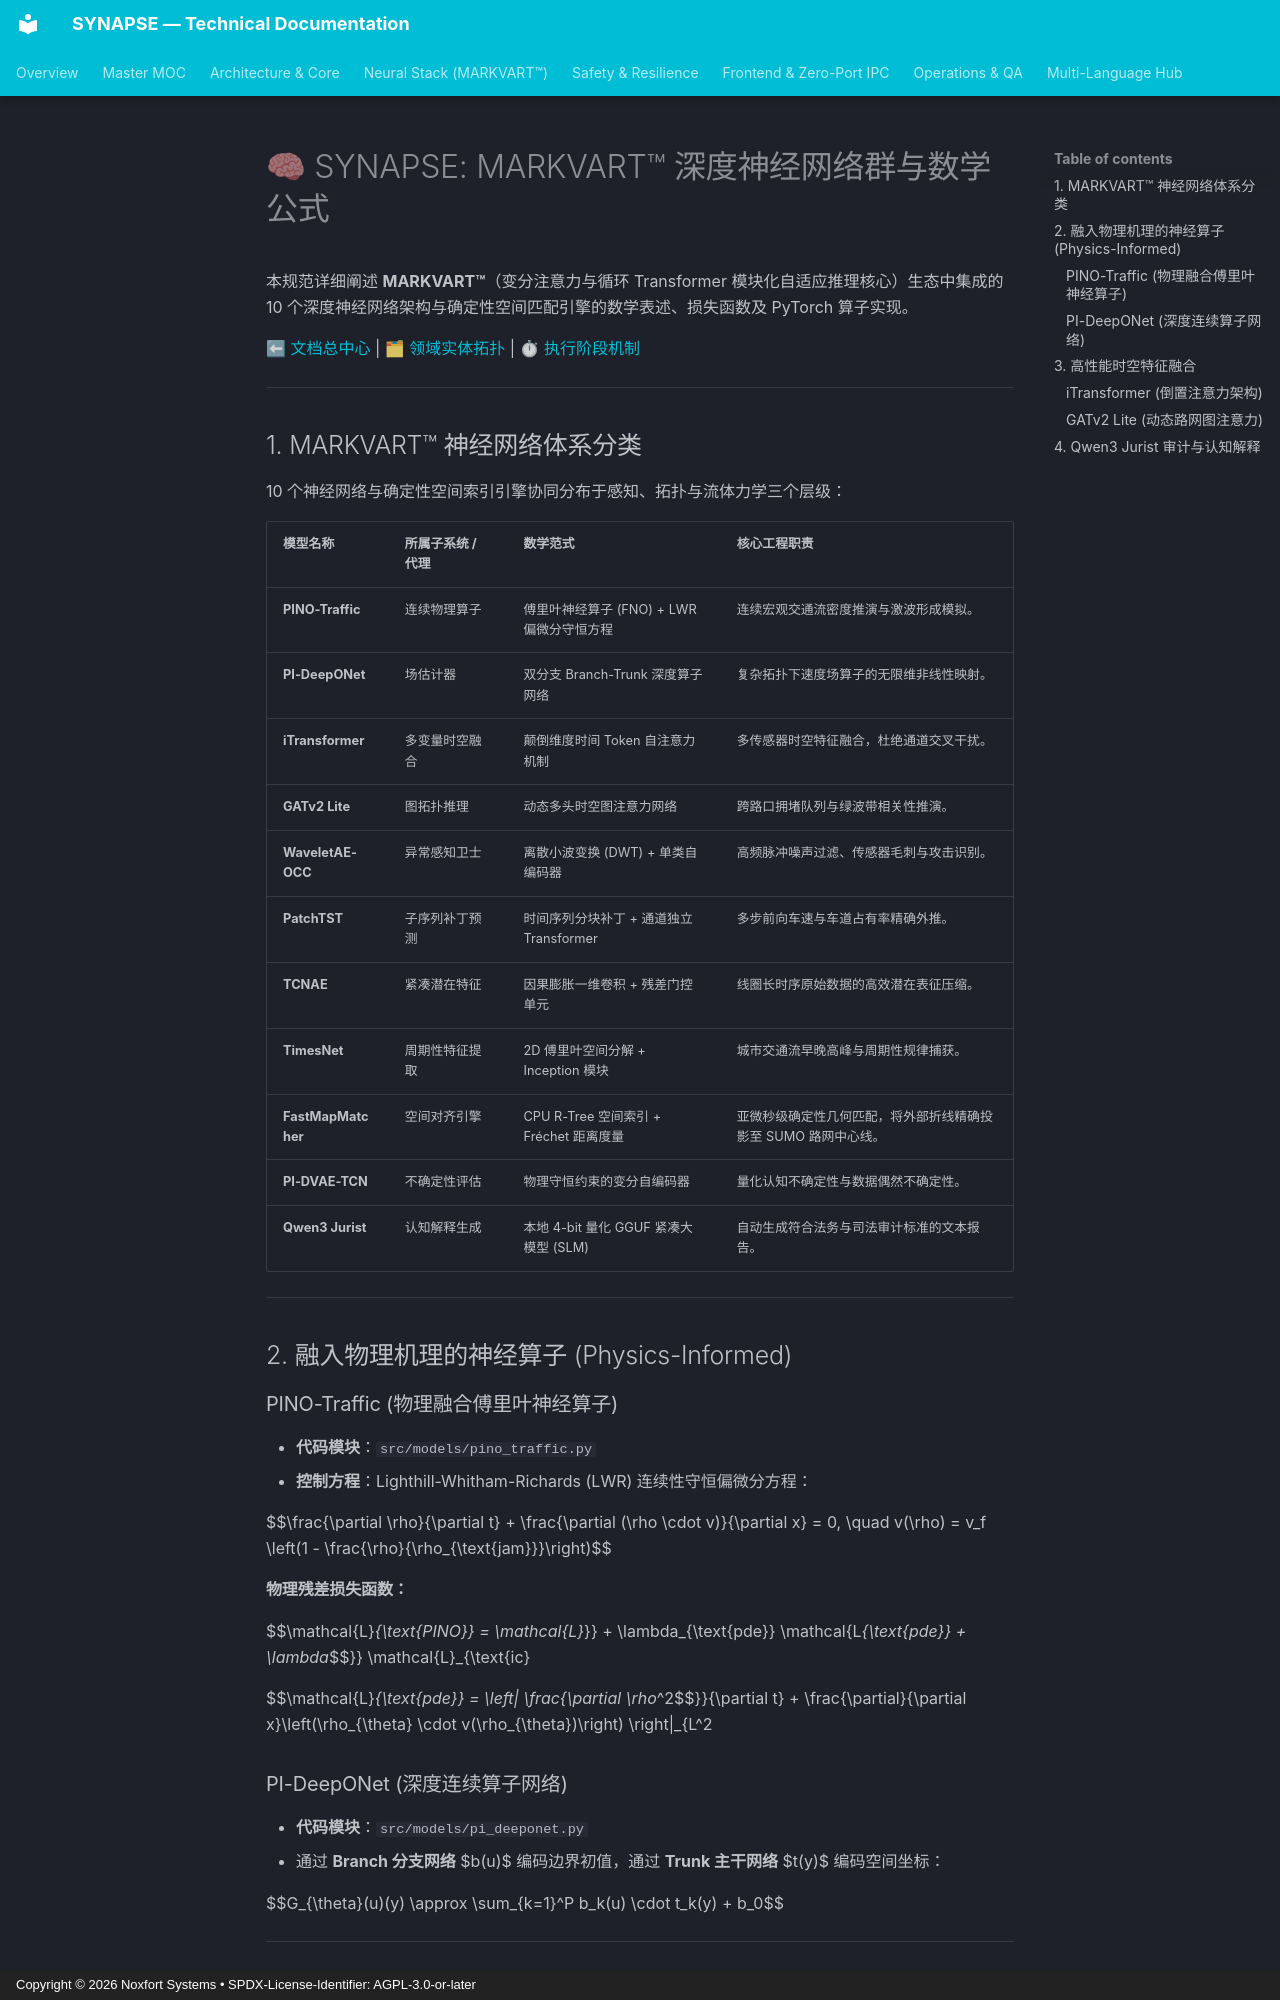

repository: Noxfort-Systems-Brazil/SYNAPSE · page: zh/neural_models/index.html · generator: mkdocs · copyright: Copyright © 2026 Noxfort Systems • SPDX-License-Identifier: AGPL-3.0-or-later

# 🧠 SYNAPSE: MARKVART™ 深度神经网络群与数学公式

本规范详细阐述 **MARKVART™**（变分注意力与循环 Transformer 模块化自适应推理核心）生态中集成的 10 个深度神经网络架构与确定性空间匹配引擎的数学表述、损失函数及 PyTorch 算子实现。

⬅ [文档总中心](README.md) | 🗂 [领域实体拓扑](domain_entities.md) | ⏱ [执行阶段机制](execution_phases.md)

---

## 1. MARKVART™ 神经网络体系分类

10 个神经网络与确定性空间索引引擎协同分布于感知、拓扑与流体力学三个层级：

| 模型名称 | 所属子系统 / 代理 | 数学范式 | 核心工程职责 |
|:---|:---|:---|:---|
| **PINO-Traffic** | 连续物理算子 | 傅里叶神经算子 (FNO) + LWR 偏微分守恒方程 | 连续宏观交通流密度推演与激波形成模拟。 |
| **PI-DeepONet** | 场估计器 | 双分支 Branch-Trunk 深度算子网络 | 复杂拓扑下速度场算子的无限维非线性映射。 |
| **iTransformer** | 多变量时空融合 | 颠倒维度时间 Token 自注意力机制 | 多传感器时空特征融合，杜绝通道交叉干扰。 |
| **GATv2 Lite** | 图拓扑推理 | 动态多头时空图注意力网络 | 跨路口拥堵队列与绿波带相关性推演。 |
| **WaveletAE-OCC**| 异常感知卫士 | 离散小波变换 (DWT) + 单类自编码器 | 高频脉冲噪声过滤、传感器毛刺与攻击识别。 |
| **PatchTST** | 子序列补丁预测 | 时间序列分块补丁 + 通道独立 Transformer | 多步前向车速与车道占有率精确外推。 |
| **TCNAE** | 紧凑潜在特征 | 因果膨胀一维卷积 + 残差门控单元 | 线圈长时序原始数据的高效潜在表征压缩。 |
| **TimesNet** | 周期性特征提取 | 2D 傅里叶空间分解 + Inception 模块 | 城市交通流早晚高峰与周期性规律捕获。 |
| **FastMapMatcher** | 空间对齐引擎 | CPU R-Tree 空间索引 + Fréchet 距离度量 | 亚微秒级确定性几何匹配，将外部折线精确投影至 SUMO 路网中心线。 |
| **PI-DVAE-TCN** | 不确定性评估 | 物理守恒约束的变分自编码器 | 量化认知不确定性与数据偶然不确定性。 |
| **Qwen3 Jurist** | 认知解释生成 | 本地 4-bit 量化 GGUF 紧凑大模型 (SLM) | 自动生成符合法务与司法审计标准的文本报告。 |

---

## 2. 融入物理机理的神经算子 (Physics-Informed)

### PINO-Traffic (物理融合傅里叶神经算子)
- **代码模块**：`src/models/pino_traffic.py`
- **控制方程**：Lighthill-Whitham-Richards (LWR) 连续性守恒偏微分方程：

$$\frac{\partial \rho}{\partial t} + \frac{\partial (\rho \cdot v)}{\partial x} = 0, \quad v(\rho) = v_f \left(1 - \frac{\rho}{\rho_{\text{jam}}}\right)$$

#### 物理残差损失函数：
$$\mathcal{L}_{\text{PINO}} = \mathcal{L}_{\text{data}} + \lambda_{\text{pde}} \mathcal{L}_{\text{pde}} + \lambda_{\text{ic}} \mathcal{L}_{\text{ic}}$$

$$\mathcal{L}_{\text{pde}} = \left\| \frac{\partial \rho_{\theta}}{\partial t} + \frac{\partial}{\partial x}\left(\rho_{\theta} \cdot v(\rho_{\theta})\right) \right\|_{L^2}^2$$

### PI-DeepONet (深度连续算子网络)
- **代码模块**：`src/models/pi_deeponet.py`
- 通过 **Branch 分支网络** $b(u)$ 编码边界初值，通过 **Trunk 主干网络** $t(y)$ 编码空间坐标：

$$G_{\theta}(u)(y) \approx \sum_{k=1}^P b_k(u) \cdot t_k(y) + b_0$$

---

## 3. 高性能时空特征融合
